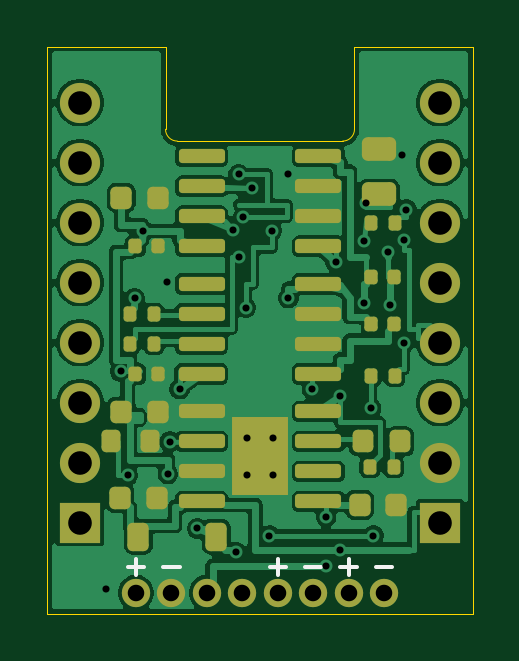
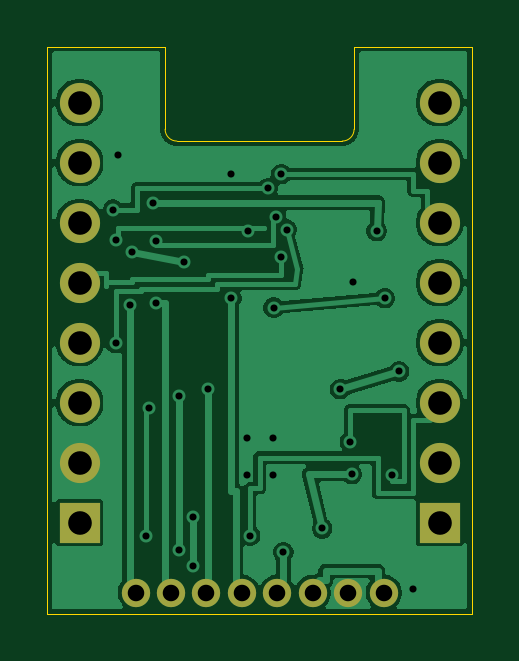
Circuit board: 10 layer files. Board 18.0 x 24.0 mm.
- bottom_copper: supermini-lipo-motor-B_Cu.gbl (40438 bytes)
- bottom_mask: supermini-lipo-motor-B_Mask.gbs (1167 bytes)
- paste: supermini-lipo-motor-B_Paste.gbp (465 bytes)
- bottom_silk: supermini-lipo-motor-B_Silkscreen.gbo (1177 bytes)
- outline: supermini-lipo-motor-Edge_Cuts.gm1 (918 bytes)
- top_copper: supermini-lipo-motor-F_Cu.gtl (69419 bytes)
- top_mask: supermini-lipo-motor-F_Mask.gts (4384 bytes)
- paste: supermini-lipo-motor-F_Paste.gtp (3828 bytes)
- top_silk: supermini-lipo-motor-F_Silkscreen.gto (4841 bytes)
- drill: supermini-lipo-motor.drl (1248 bytes)

=== bottom_copper: supermini-lipo-motor-B_Cu.gbl (40438 bytes, source omitted) ===
=== bottom_mask: supermini-lipo-motor-B_Mask.gbs ===
%TF.GenerationSoftware,KiCad,Pcbnew,10.0.3*%
%TF.CreationDate,2026-11-02T17:26:04+09:00*%
%TF.ProjectId,supermini-lipo-motor,73757065-726d-4696-9e69-2d6c69706f2d,rev?*%
%TF.SameCoordinates,Original*%
%TF.FileFunction,Soldermask,Bot*%
%TF.FilePolarity,Negative*%
%FSLAX46Y46*%
G04 Gerber Fmt 4.6, Leading zero omitted, Abs format (unit mm)*
G04 Created by KiCad (PCBNEW 10.0.3) date 2026-11-02 17:26:04*
%MOMM*%
%LPD*%
G01*
G04 APERTURE LIST*
%ADD10R,1.700000X1.700000*%
%ADD11C,1.700000*%
%ADD12C,1.200000*%
G04 APERTURE END LIST*
D10*
%TO.C,J2*%
X1380000Y-20150000D03*
D11*
X1380000Y-17610000D03*
X1380000Y-15070000D03*
X1380000Y-12530000D03*
X1380000Y-9990000D03*
X1380000Y-7450000D03*
X1380000Y-4910000D03*
X1380000Y-2370000D03*
%TD*%
D10*
%TO.C,J1*%
X16620000Y-20150000D03*
D11*
X16620000Y-17610000D03*
X16620000Y-15070000D03*
X16620000Y-12530000D03*
X16620000Y-9990000D03*
X16620000Y-7450000D03*
X16620000Y-4910000D03*
X16620000Y-2370000D03*
%TD*%
D12*
%TO.C,J3*%
X3750000Y-23120000D03*
X5250000Y-23120000D03*
X6750000Y-23120000D03*
X8250000Y-23120000D03*
X9750000Y-23120000D03*
X11250000Y-23120000D03*
X12750000Y-23120000D03*
X14250000Y-23120000D03*
%TD*%
M02*

=== paste: supermini-lipo-motor-B_Paste.gbp ===
%TF.GenerationSoftware,KiCad,Pcbnew,10.0.3*%
%TF.CreationDate,2026-11-02T17:26:04+09:00*%
%TF.ProjectId,supermini-lipo-motor,73757065-726d-4696-9e69-2d6c69706f2d,rev?*%
%TF.SameCoordinates,Original*%
%TF.FileFunction,Paste,Bot*%
%TF.FilePolarity,Positive*%
%FSLAX46Y46*%
G04 Gerber Fmt 4.6, Leading zero omitted, Abs format (unit mm)*
G04 Created by KiCad (PCBNEW 10.0.3) date 2026-11-02 17:26:04*
%MOMM*%
%LPD*%
G01*
G04 APERTURE LIST*
G04 APERTURE END LIST*
M02*

=== bottom_silk: supermini-lipo-motor-B_Silkscreen.gbo ===
%TF.GenerationSoftware,KiCad,Pcbnew,10.0.3*%
%TF.CreationDate,2026-11-02T17:26:04+09:00*%
%TF.ProjectId,supermini-lipo-motor,73757065-726d-4696-9e69-2d6c69706f2d,rev?*%
%TF.SameCoordinates,Original*%
%TF.FileFunction,Legend,Bot*%
%TF.FilePolarity,Positive*%
%FSLAX46Y46*%
G04 Gerber Fmt 4.6, Leading zero omitted, Abs format (unit mm)*
G04 Created by KiCad (PCBNEW 10.0.3) date 2026-11-02 17:26:04*
%MOMM*%
%LPD*%
G01*
G04 APERTURE LIST*
%ADD10R,1.700000X1.700000*%
%ADD11C,1.700000*%
%ADD12C,1.200000*%
G04 APERTURE END LIST*
%LPC*%
D10*
%TO.C,J2*%
X1380000Y-20150000D03*
D11*
X1380000Y-17610000D03*
X1380000Y-15070000D03*
X1380000Y-12530000D03*
X1380000Y-9990000D03*
X1380000Y-7450000D03*
X1380000Y-4910000D03*
X1380000Y-2370000D03*
%TD*%
D10*
%TO.C,J1*%
X16620000Y-20150000D03*
D11*
X16620000Y-17610000D03*
X16620000Y-15070000D03*
X16620000Y-12530000D03*
X16620000Y-9990000D03*
X16620000Y-7450000D03*
X16620000Y-4910000D03*
X16620000Y-2370000D03*
%TD*%
D12*
%TO.C,J3*%
X3750000Y-23120000D03*
X5250000Y-23120000D03*
X6750000Y-23120000D03*
X8250000Y-23120000D03*
X9750000Y-23120000D03*
X11250000Y-23120000D03*
X12750000Y-23120000D03*
X14250000Y-23120000D03*
%TD*%
%LPD*%
M02*

=== outline: supermini-lipo-motor-Edge_Cuts.gm1 ===
%TF.GenerationSoftware,KiCad,Pcbnew,10.0.3*%
%TF.CreationDate,2026-11-02T17:26:04+09:00*%
%TF.ProjectId,supermini-lipo-motor,73757065-726d-4696-9e69-2d6c69706f2d,rev?*%
%TF.SameCoordinates,Original*%
%TF.FileFunction,Profile,NP*%
%FSLAX46Y46*%
G04 Gerber Fmt 4.6, Leading zero omitted, Abs format (unit mm)*
G04 Created by KiCad (PCBNEW 10.0.3) date 2026-11-02 17:26:04*
%MOMM*%
%LPD*%
G01*
G04 APERTURE LIST*
%TA.AperFunction,Profile*%
%ADD10C,0.050000*%
%TD*%
G04 APERTURE END LIST*
D10*
X0Y0D02*
X5000000Y0D01*
X0Y-24000000D02*
X0Y0D01*
X5000000Y0D02*
X5000000Y-3500000D01*
X5500000Y-4000000D02*
G75*
G02*
X5000000Y-3500000I0J500000D01*
G01*
X5500000Y-4000000D02*
X12500000Y-4000000D01*
X13000000Y0D02*
X18000000Y0D01*
X13000000Y-3500000D02*
G75*
G02*
X12500000Y-4000000I-500000J0D01*
G01*
X13000000Y-3500000D02*
X13000000Y0D01*
X18000000Y0D02*
X18000000Y-24000000D01*
X18000000Y-24000000D02*
X0Y-24000000D01*
M02*

=== top_copper: supermini-lipo-motor-F_Cu.gtl (69419 bytes, source omitted) ===
=== top_mask: supermini-lipo-motor-F_Mask.gts ===
%TF.GenerationSoftware,KiCad,Pcbnew,10.0.3*%
%TF.CreationDate,2026-11-02T17:26:04+09:00*%
%TF.ProjectId,supermini-lipo-motor,73757065-726d-4696-9e69-2d6c69706f2d,rev?*%
%TF.SameCoordinates,Original*%
%TF.FileFunction,Soldermask,Top*%
%TF.FilePolarity,Negative*%
%FSLAX46Y46*%
G04 Gerber Fmt 4.6, Leading zero omitted, Abs format (unit mm)*
G04 Created by KiCad (PCBNEW 10.0.3) date 2026-11-02 17:26:04*
%MOMM*%
%LPD*%
G01*
G04 APERTURE LIST*
G04 Aperture macros list*
%AMRoundRect*
0 Rectangle with rounded corners*
0 $1 Rounding radius*
0 $2 $3 $4 $5 $6 $7 $8 $9 X,Y pos of 4 corners*
0 Add a 4 corners polygon primitive as box body*
4,1,4,$2,$3,$4,$5,$6,$7,$8,$9,$2,$3,0*
0 Add four circle primitives for the rounded corners*
1,1,$1+$1,$2,$3*
1,1,$1+$1,$4,$5*
1,1,$1+$1,$6,$7*
1,1,$1+$1,$8,$9*
0 Add four rect primitives between the rounded corners*
20,1,$1+$1,$2,$3,$4,$5,0*
20,1,$1+$1,$4,$5,$6,$7,0*
20,1,$1+$1,$6,$7,$8,$9,0*
20,1,$1+$1,$8,$9,$2,$3,0*%
G04 Aperture macros list end*
%ADD10RoundRect,0.135000X-0.135000X-0.185000X0.135000X-0.185000X0.135000X0.185000X-0.135000X0.185000X0*%
%ADD11R,1.700000X1.700000*%
%ADD12C,1.700000*%
%ADD13RoundRect,0.150000X-0.825000X-0.150000X0.825000X-0.150000X0.825000X0.150000X-0.825000X0.150000X0*%
%ADD14R,2.410000X3.300000*%
%ADD15RoundRect,0.250000X0.475000X-0.250000X0.475000X0.250000X-0.475000X0.250000X-0.475000X-0.250000X0*%
%ADD16RoundRect,0.140000X-0.140000X-0.170000X0.140000X-0.170000X0.140000X0.170000X-0.140000X0.170000X0*%
%ADD17RoundRect,0.225000X-0.225000X-0.250000X0.225000X-0.250000X0.225000X0.250000X-0.225000X0.250000X0*%
%ADD18RoundRect,0.218750X-0.218750X-0.256250X0.218750X-0.256250X0.218750X0.256250X-0.218750X0.256250X0*%
%ADD19C,1.200000*%
%ADD20RoundRect,0.225000X-0.225000X-0.375000X0.225000X-0.375000X0.225000X0.375000X-0.225000X0.375000X0*%
%ADD21RoundRect,0.200000X-0.200000X-0.275000X0.200000X-0.275000X0.200000X0.275000X-0.200000X0.275000X0*%
G04 APERTURE END LIST*
D10*
%TO.C,R5*%
X13690000Y-7450000D03*
X14710000Y-7450000D03*
%TD*%
D11*
%TO.C,J2*%
X1380000Y-20150000D03*
D12*
X1380000Y-17610000D03*
X1380000Y-15070000D03*
X1380000Y-12530000D03*
X1380000Y-9990000D03*
X1380000Y-7450000D03*
X1380000Y-4910000D03*
X1380000Y-2370000D03*
%TD*%
D13*
%TO.C,U3*%
X6525000Y-15445000D03*
X6525000Y-16715000D03*
X6525000Y-17985000D03*
X6525000Y-19255000D03*
X11475000Y-19255000D03*
X11475000Y-17985000D03*
X11475000Y-16715000D03*
X11475000Y-15445000D03*
D14*
X9000000Y-17350000D03*
%TD*%
D10*
%TO.C,R2*%
X13640000Y-17800000D03*
X14660000Y-17800000D03*
%TD*%
D13*
%TO.C,U2*%
X6525000Y-4645000D03*
X6525000Y-5915000D03*
X6525000Y-7185000D03*
X6525000Y-8455000D03*
X11475000Y-8455000D03*
X11475000Y-7185000D03*
X11475000Y-5915000D03*
X11475000Y-4645000D03*
%TD*%
D10*
%TO.C,R6*%
X13690000Y-13950000D03*
X14710000Y-13950000D03*
%TD*%
D11*
%TO.C,J1*%
X16620000Y-20150000D03*
D12*
X16620000Y-17610000D03*
X16620000Y-15070000D03*
X16620000Y-12530000D03*
X16620000Y-9990000D03*
X16620000Y-7450000D03*
X16620000Y-4910000D03*
X16620000Y-2370000D03*
%TD*%
D15*
%TO.C,C9*%
X14050000Y-6250000D03*
X14050000Y-4350000D03*
%TD*%
D16*
%TO.C,C8*%
X13720000Y-9750000D03*
X14680000Y-9750000D03*
%TD*%
%TO.C,C6*%
X3720000Y-8455000D03*
X4680000Y-8455000D03*
%TD*%
D17*
%TO.C,C2*%
X13225000Y-19400000D03*
X14775000Y-19400000D03*
%TD*%
D10*
%TO.C,R3*%
X3490000Y-11315000D03*
X4510000Y-11315000D03*
%TD*%
D18*
%TO.C,LED1*%
X13362500Y-16715000D03*
X14937500Y-16715000D03*
%TD*%
D13*
%TO.C,U1*%
X6525000Y-10045000D03*
X6525000Y-11315000D03*
X6525000Y-12585000D03*
X6525000Y-13855000D03*
X11475000Y-13855000D03*
X11475000Y-12585000D03*
X11475000Y-11315000D03*
X11475000Y-10045000D03*
%TD*%
D16*
%TO.C,C4*%
X3720000Y-13855000D03*
X4680000Y-13855000D03*
%TD*%
D10*
%TO.C,R4*%
X3490000Y-12585000D03*
X4510000Y-12585000D03*
%TD*%
D17*
%TO.C,C1*%
X3075000Y-19100000D03*
X4625000Y-19100000D03*
%TD*%
%TO.C,C3*%
X3125000Y-15450000D03*
X4675000Y-15450000D03*
%TD*%
D19*
%TO.C,J3*%
X3750000Y-23120000D03*
X5250000Y-23120000D03*
X6750000Y-23120000D03*
X8250000Y-23120000D03*
X9750000Y-23120000D03*
X11250000Y-23120000D03*
X12750000Y-23120000D03*
X14250000Y-23120000D03*
%TD*%
D20*
%TO.C,D1*%
X3850000Y-20750000D03*
X7150000Y-20750000D03*
%TD*%
D16*
%TO.C,C7*%
X13720000Y-11750000D03*
X14680000Y-11750000D03*
%TD*%
D21*
%TO.C,R1*%
X2675000Y-16715000D03*
X4325000Y-16715000D03*
%TD*%
D17*
%TO.C,C5*%
X3125000Y-6400000D03*
X4675000Y-6400000D03*
%TD*%
M02*

=== paste: supermini-lipo-motor-F_Paste.gtp ===
%TF.GenerationSoftware,KiCad,Pcbnew,10.0.3*%
%TF.CreationDate,2026-11-02T17:26:04+09:00*%
%TF.ProjectId,supermini-lipo-motor,73757065-726d-4696-9e69-2d6c69706f2d,rev?*%
%TF.SameCoordinates,Original*%
%TF.FileFunction,Paste,Top*%
%TF.FilePolarity,Positive*%
%FSLAX46Y46*%
G04 Gerber Fmt 4.6, Leading zero omitted, Abs format (unit mm)*
G04 Created by KiCad (PCBNEW 10.0.3) date 2026-11-02 17:26:04*
%MOMM*%
%LPD*%
G01*
G04 APERTURE LIST*
G04 Aperture macros list*
%AMRoundRect*
0 Rectangle with rounded corners*
0 $1 Rounding radius*
0 $2 $3 $4 $5 $6 $7 $8 $9 X,Y pos of 4 corners*
0 Add a 4 corners polygon primitive as box body*
4,1,4,$2,$3,$4,$5,$6,$7,$8,$9,$2,$3,0*
0 Add four circle primitives for the rounded corners*
1,1,$1+$1,$2,$3*
1,1,$1+$1,$4,$5*
1,1,$1+$1,$6,$7*
1,1,$1+$1,$8,$9*
0 Add four rect primitives between the rounded corners*
20,1,$1+$1,$2,$3,$4,$5,0*
20,1,$1+$1,$4,$5,$6,$7,0*
20,1,$1+$1,$6,$7,$8,$9,0*
20,1,$1+$1,$8,$9,$2,$3,0*%
G04 Aperture macros list end*
%ADD10RoundRect,0.135000X-0.135000X-0.185000X0.135000X-0.185000X0.135000X0.185000X-0.135000X0.185000X0*%
%ADD11RoundRect,0.242500X-0.242500X-0.422500X0.242500X-0.422500X0.242500X0.422500X-0.242500X0.422500X0*%
%ADD12RoundRect,0.150000X-0.825000X-0.150000X0.825000X-0.150000X0.825000X0.150000X-0.825000X0.150000X0*%
%ADD13RoundRect,0.250000X0.475000X-0.250000X0.475000X0.250000X-0.475000X0.250000X-0.475000X-0.250000X0*%
%ADD14RoundRect,0.140000X-0.140000X-0.170000X0.140000X-0.170000X0.140000X0.170000X-0.140000X0.170000X0*%
%ADD15RoundRect,0.225000X-0.225000X-0.250000X0.225000X-0.250000X0.225000X0.250000X-0.225000X0.250000X0*%
%ADD16RoundRect,0.218750X-0.218750X-0.256250X0.218750X-0.256250X0.218750X0.256250X-0.218750X0.256250X0*%
%ADD17RoundRect,0.225000X-0.225000X-0.375000X0.225000X-0.375000X0.225000X0.375000X-0.225000X0.375000X0*%
%ADD18RoundRect,0.200000X-0.200000X-0.275000X0.200000X-0.275000X0.200000X0.275000X-0.200000X0.275000X0*%
G04 APERTURE END LIST*
D10*
%TO.C,R5*%
X13690000Y-7450000D03*
X14710000Y-7450000D03*
%TD*%
D11*
%TO.C,U3*%
X8400000Y-16525000D03*
X8400000Y-18175000D03*
X9600000Y-16525000D03*
X9600000Y-18175000D03*
D12*
X6525000Y-15445000D03*
X6525000Y-16715000D03*
X6525000Y-17985000D03*
X6525000Y-19255000D03*
X11475000Y-19255000D03*
X11475000Y-17985000D03*
X11475000Y-16715000D03*
X11475000Y-15445000D03*
%TD*%
D10*
%TO.C,R2*%
X13640000Y-17800000D03*
X14660000Y-17800000D03*
%TD*%
D12*
%TO.C,U2*%
X6525000Y-4645000D03*
X6525000Y-5915000D03*
X6525000Y-7185000D03*
X6525000Y-8455000D03*
X11475000Y-8455000D03*
X11475000Y-7185000D03*
X11475000Y-5915000D03*
X11475000Y-4645000D03*
%TD*%
D10*
%TO.C,R6*%
X13690000Y-13950000D03*
X14710000Y-13950000D03*
%TD*%
D13*
%TO.C,C9*%
X14050000Y-6250000D03*
X14050000Y-4350000D03*
%TD*%
D14*
%TO.C,C8*%
X13720000Y-9750000D03*
X14680000Y-9750000D03*
%TD*%
%TO.C,C6*%
X3720000Y-8455000D03*
X4680000Y-8455000D03*
%TD*%
D15*
%TO.C,C2*%
X13225000Y-19400000D03*
X14775000Y-19400000D03*
%TD*%
D10*
%TO.C,R3*%
X3490000Y-11315000D03*
X4510000Y-11315000D03*
%TD*%
D16*
%TO.C,LED1*%
X13362500Y-16715000D03*
X14937500Y-16715000D03*
%TD*%
D12*
%TO.C,U1*%
X6525000Y-10045000D03*
X6525000Y-11315000D03*
X6525000Y-12585000D03*
X6525000Y-13855000D03*
X11475000Y-13855000D03*
X11475000Y-12585000D03*
X11475000Y-11315000D03*
X11475000Y-10045000D03*
%TD*%
D14*
%TO.C,C4*%
X3720000Y-13855000D03*
X4680000Y-13855000D03*
%TD*%
D10*
%TO.C,R4*%
X3490000Y-12585000D03*
X4510000Y-12585000D03*
%TD*%
D15*
%TO.C,C1*%
X3075000Y-19100000D03*
X4625000Y-19100000D03*
%TD*%
%TO.C,C3*%
X3125000Y-15450000D03*
X4675000Y-15450000D03*
%TD*%
D17*
%TO.C,D1*%
X3850000Y-20750000D03*
X7150000Y-20750000D03*
%TD*%
D14*
%TO.C,C7*%
X13720000Y-11750000D03*
X14680000Y-11750000D03*
%TD*%
D18*
%TO.C,R1*%
X2675000Y-16715000D03*
X4325000Y-16715000D03*
%TD*%
D15*
%TO.C,C5*%
X3125000Y-6400000D03*
X4675000Y-6400000D03*
%TD*%
M02*

=== top_silk: supermini-lipo-motor-F_Silkscreen.gto ===
%TF.GenerationSoftware,KiCad,Pcbnew,10.0.3*%
%TF.CreationDate,2026-11-02T17:26:04+09:00*%
%TF.ProjectId,supermini-lipo-motor,73757065-726d-4696-9e69-2d6c69706f2d,rev?*%
%TF.SameCoordinates,Original*%
%TF.FileFunction,Legend,Top*%
%TF.FilePolarity,Positive*%
%FSLAX46Y46*%
G04 Gerber Fmt 4.6, Leading zero omitted, Abs format (unit mm)*
G04 Created by KiCad (PCBNEW 10.0.3) date 2026-11-02 17:26:04*
%MOMM*%
%LPD*%
G01*
G04 APERTURE LIST*
G04 Aperture macros list*
%AMRoundRect*
0 Rectangle with rounded corners*
0 $1 Rounding radius*
0 $2 $3 $4 $5 $6 $7 $8 $9 X,Y pos of 4 corners*
0 Add a 4 corners polygon primitive as box body*
4,1,4,$2,$3,$4,$5,$6,$7,$8,$9,$2,$3,0*
0 Add four circle primitives for the rounded corners*
1,1,$1+$1,$2,$3*
1,1,$1+$1,$4,$5*
1,1,$1+$1,$6,$7*
1,1,$1+$1,$8,$9*
0 Add four rect primitives between the rounded corners*
20,1,$1+$1,$2,$3,$4,$5,0*
20,1,$1+$1,$4,$5,$6,$7,0*
20,1,$1+$1,$6,$7,$8,$9,0*
20,1,$1+$1,$8,$9,$2,$3,0*%
G04 Aperture macros list end*
%ADD10C,0.150000*%
%ADD11RoundRect,0.135000X-0.135000X-0.185000X0.135000X-0.185000X0.135000X0.185000X-0.135000X0.185000X0*%
%ADD12R,1.700000X1.700000*%
%ADD13C,1.700000*%
%ADD14RoundRect,0.150000X-0.825000X-0.150000X0.825000X-0.150000X0.825000X0.150000X-0.825000X0.150000X0*%
%ADD15R,2.410000X3.300000*%
%ADD16RoundRect,0.250000X0.475000X-0.250000X0.475000X0.250000X-0.475000X0.250000X-0.475000X-0.250000X0*%
%ADD17RoundRect,0.140000X-0.140000X-0.170000X0.140000X-0.170000X0.140000X0.170000X-0.140000X0.170000X0*%
%ADD18RoundRect,0.225000X-0.225000X-0.250000X0.225000X-0.250000X0.225000X0.250000X-0.225000X0.250000X0*%
%ADD19RoundRect,0.218750X-0.218750X-0.256250X0.218750X-0.256250X0.218750X0.256250X-0.218750X0.256250X0*%
%ADD20C,1.200000*%
%ADD21RoundRect,0.225000X-0.225000X-0.375000X0.225000X-0.375000X0.225000X0.375000X-0.225000X0.375000X0*%
%ADD22RoundRect,0.200000X-0.200000X-0.275000X0.200000X-0.275000X0.200000X0.275000X-0.200000X0.275000X0*%
G04 APERTURE END LIST*
D10*
X3407142Y-22015700D02*
X4092857Y-22015700D01*
X3749999Y-22358557D02*
X3749999Y-21672842D01*
X4907142Y-22015700D02*
X5592857Y-22015700D01*
X9407142Y-22015700D02*
X10092857Y-22015700D01*
X9749999Y-22358557D02*
X9749999Y-21672842D01*
X10907142Y-22015700D02*
X11592857Y-22015700D01*
X12407142Y-22015700D02*
X13092857Y-22015700D01*
X12749999Y-22358557D02*
X12749999Y-21672842D01*
X13907142Y-22015700D02*
X14592857Y-22015700D01*
%LPC*%
D11*
%TO.C,R5*%
X13690000Y-7450000D03*
X14710000Y-7450000D03*
%TD*%
D12*
%TO.C,J2*%
X1380000Y-20150000D03*
D13*
X1380000Y-17610000D03*
X1380000Y-15070000D03*
X1380000Y-12530000D03*
X1380000Y-9990000D03*
X1380000Y-7450000D03*
X1380000Y-4910000D03*
X1380000Y-2370000D03*
%TD*%
D14*
%TO.C,U3*%
X6525000Y-15445000D03*
X6525000Y-16715000D03*
X6525000Y-17985000D03*
X6525000Y-19255000D03*
X11475000Y-19255000D03*
X11475000Y-17985000D03*
X11475000Y-16715000D03*
X11475000Y-15445000D03*
D15*
X9000000Y-17350000D03*
%TD*%
D11*
%TO.C,R2*%
X13640000Y-17800000D03*
X14660000Y-17800000D03*
%TD*%
D14*
%TO.C,U2*%
X6525000Y-4645000D03*
X6525000Y-5915000D03*
X6525000Y-7185000D03*
X6525000Y-8455000D03*
X11475000Y-8455000D03*
X11475000Y-7185000D03*
X11475000Y-5915000D03*
X11475000Y-4645000D03*
%TD*%
D11*
%TO.C,R6*%
X13690000Y-13950000D03*
X14710000Y-13950000D03*
%TD*%
D12*
%TO.C,J1*%
X16620000Y-20150000D03*
D13*
X16620000Y-17610000D03*
X16620000Y-15070000D03*
X16620000Y-12530000D03*
X16620000Y-9990000D03*
X16620000Y-7450000D03*
X16620000Y-4910000D03*
X16620000Y-2370000D03*
%TD*%
D16*
%TO.C,C9*%
X14050000Y-6250000D03*
X14050000Y-4350000D03*
%TD*%
D17*
%TO.C,C8*%
X13720000Y-9750000D03*
X14680000Y-9750000D03*
%TD*%
%TO.C,C6*%
X3720000Y-8455000D03*
X4680000Y-8455000D03*
%TD*%
D18*
%TO.C,C2*%
X13225000Y-19400000D03*
X14775000Y-19400000D03*
%TD*%
D11*
%TO.C,R3*%
X3490000Y-11315000D03*
X4510000Y-11315000D03*
%TD*%
D19*
%TO.C,LED1*%
X13362500Y-16715000D03*
X14937500Y-16715000D03*
%TD*%
D14*
%TO.C,U1*%
X6525000Y-10045000D03*
X6525000Y-11315000D03*
X6525000Y-12585000D03*
X6525000Y-13855000D03*
X11475000Y-13855000D03*
X11475000Y-12585000D03*
X11475000Y-11315000D03*
X11475000Y-10045000D03*
%TD*%
D17*
%TO.C,C4*%
X3720000Y-13855000D03*
X4680000Y-13855000D03*
%TD*%
D11*
%TO.C,R4*%
X3490000Y-12585000D03*
X4510000Y-12585000D03*
%TD*%
D18*
%TO.C,C1*%
X3075000Y-19100000D03*
X4625000Y-19100000D03*
%TD*%
%TO.C,C3*%
X3125000Y-15450000D03*
X4675000Y-15450000D03*
%TD*%
D20*
%TO.C,J3*%
X3750000Y-23120000D03*
X5250000Y-23120000D03*
X6750000Y-23120000D03*
X8250000Y-23120000D03*
X9750000Y-23120000D03*
X11250000Y-23120000D03*
X12750000Y-23120000D03*
X14250000Y-23120000D03*
%TD*%
D21*
%TO.C,D1*%
X3850000Y-20750000D03*
X7150000Y-20750000D03*
%TD*%
D17*
%TO.C,C7*%
X13720000Y-11750000D03*
X14680000Y-11750000D03*
%TD*%
D22*
%TO.C,R1*%
X2675000Y-16715000D03*
X4325000Y-16715000D03*
%TD*%
D18*
%TO.C,C5*%
X3125000Y-6400000D03*
X4675000Y-6400000D03*
%TD*%
%LPD*%
M02*

=== drill: supermini-lipo-motor.drl ===
M48
; DRILL file KiCad 10.0.3 date 2026-11-02T17:26:04
; FORMAT={-:-/ absolute / metric / decimal}
; #@! TF.CreationDate,2026-11-02T17:26:04+09:00
; #@! TF.GenerationSoftware,Kicad,Pcbnew,10.0.3
; #@! TF.FileFunction,MixedPlating,1,2
FMAT,2
METRIC
; #@! TA.AperFunction,Plated,PTH,ViaDrill
T1C0.300
; #@! TA.AperFunction,Plated,PTH,ComponentDrill
T2C0.700
; #@! TA.AperFunction,Plated,PTH,ComponentDrill
T3C1.000
%
G90
G05
T1
X2.5Y-22.95
X3.1Y-13.75
X3.4Y-18.15
X3.7Y-10.65
X4.045Y-7.811
X5.05Y-9.95
X5.1Y-18.1
X5.18Y-16.72
X5.6Y-14.5
X6.35Y-20.4
X7.854Y-7.754
X8.0Y-21.4
X8.1Y-5.4
X8.1Y-8.9
X8.3Y-7.2
X8.4Y-11.05
X8.45Y-16.55
X8.45Y-18.15
X8.65Y-6.0
X9.4Y-20.7
X9.5Y-7.8
X9.55Y-16.55
X9.55Y-18.15
X10.2Y-5.4
X10.2Y-10.65
X11.2Y-14.5
X11.8Y-19.9
X11.8Y-22.0
X12.2Y-9.1
X12.4Y-14.8
X12.4Y-21.3
X13.4Y-8.25
X13.4Y-10.85
X13.5Y-6.6
X13.7Y-15.3
X13.8Y-20.7
X14.4Y-8.7
X14.5Y-10.95
X15.0Y-4.6
X15.1Y-8.2
X15.1Y-12.55
X15.2Y-6.9
T2
X3.75Y-23.12
X5.25Y-23.12
X6.75Y-23.12
X8.25Y-23.12
X9.75Y-23.12
X11.25Y-23.12
X12.75Y-23.12
X14.25Y-23.12
T3
X1.38Y-2.37
X1.38Y-4.91
X1.38Y-7.45
X1.38Y-9.99
X1.38Y-12.53
X1.38Y-15.07
X1.38Y-17.61
X1.38Y-20.15
X16.62Y-2.37
X16.62Y-4.91
X16.62Y-7.45
X16.62Y-9.99
X16.62Y-12.53
X16.62Y-15.07
X16.62Y-17.61
X16.62Y-20.15
M30
